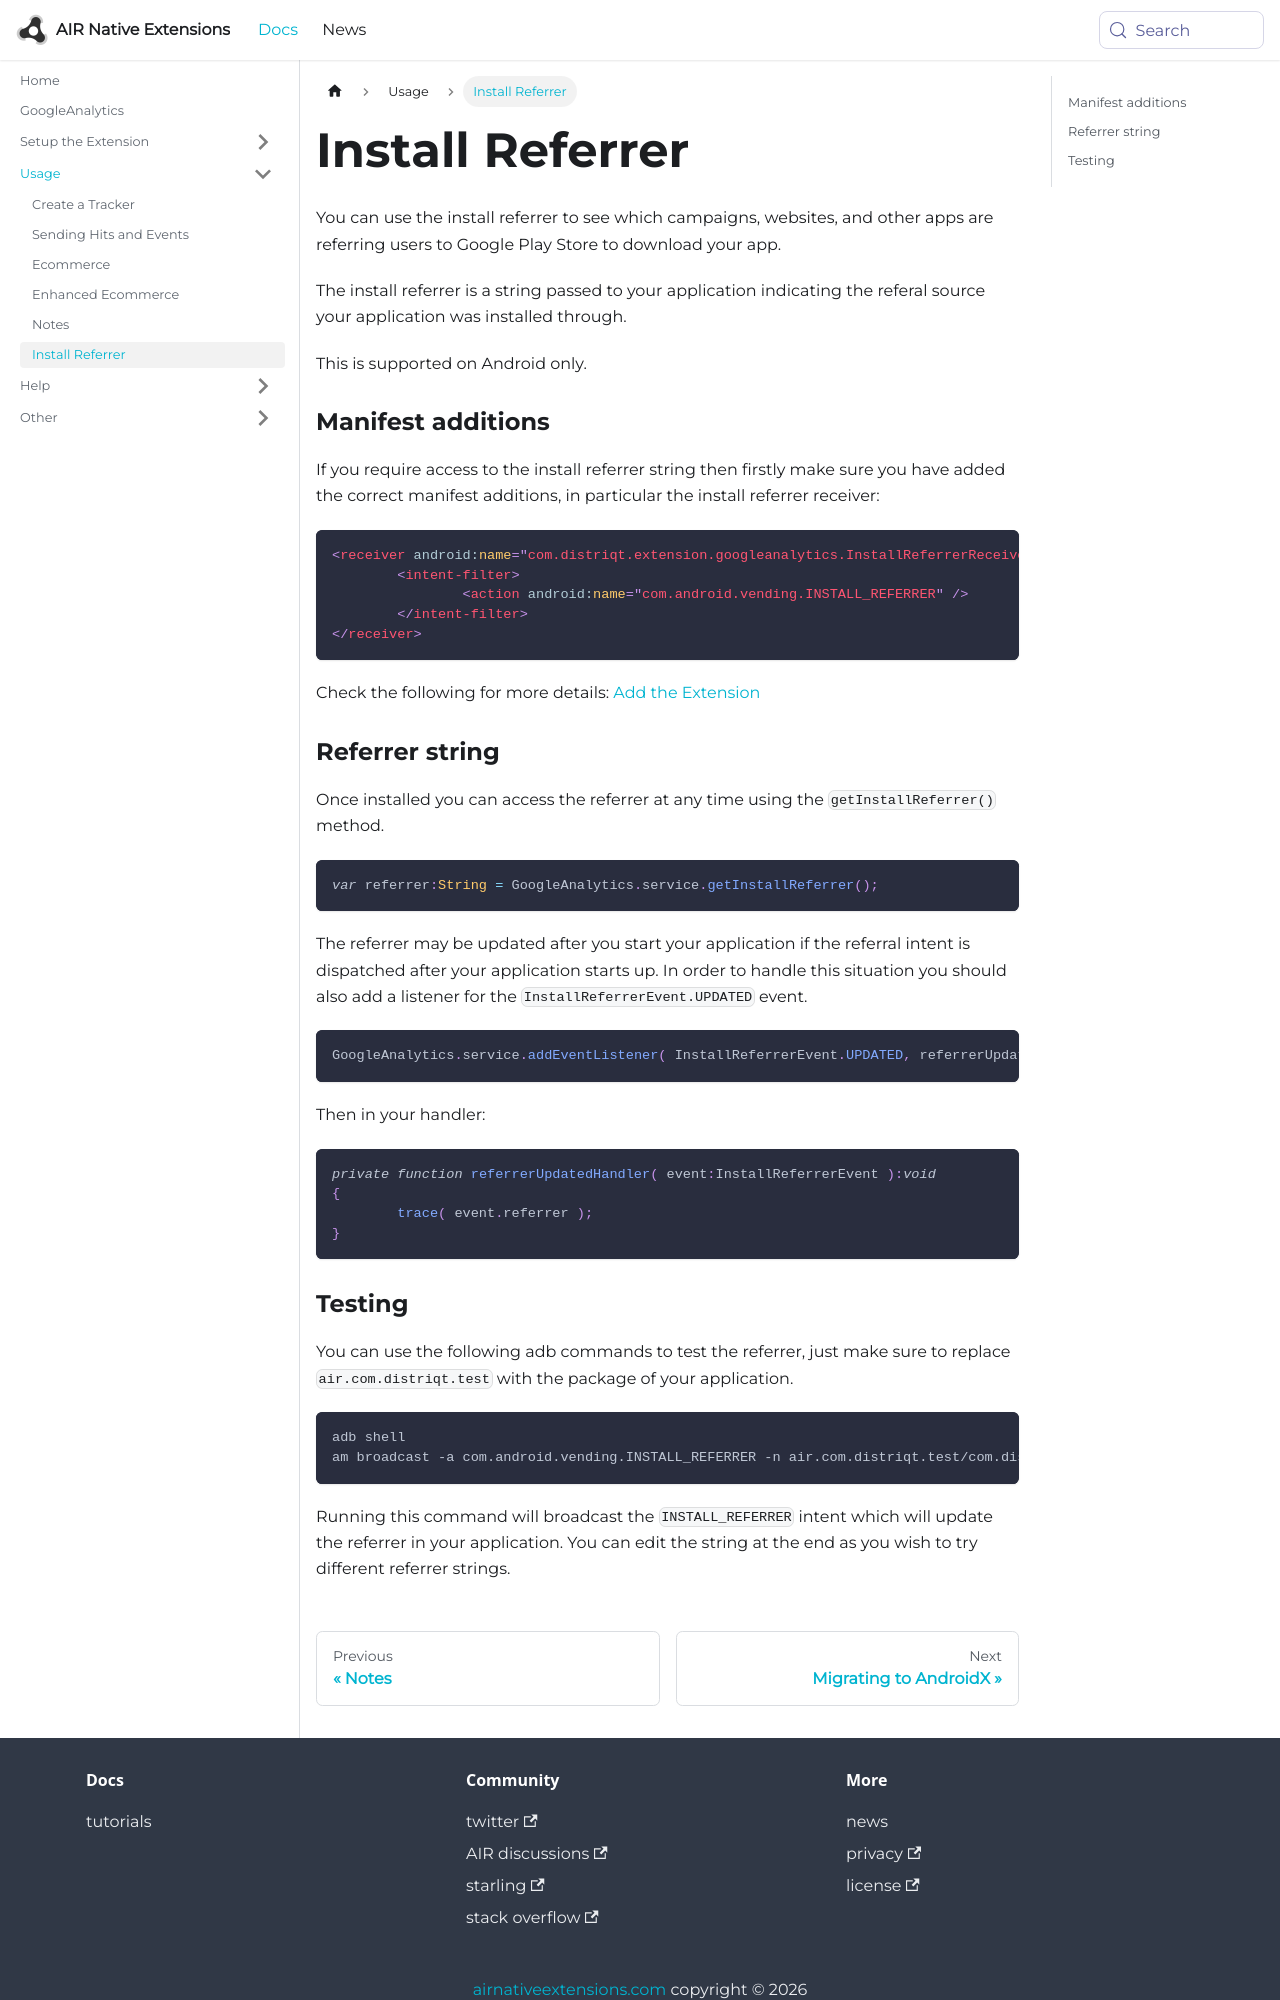

repository: airnativeextensions/nativeextensions-documentation · page: docs/googleanalytics/install-referrer/index.html · generator: docusaurus

---
title: Install Referrer
sidebar_label: Install Referrer
---


You can use the install referrer to see which campaigns, websites, 
and other apps are referring users to Google Play Store to download your app.

The install referrer is a string passed to your application indicating 
the referal source your application was installed through. 

This is supported on Android only.



### Manifest additions

If you require access to the install referrer string then firstly make sure you 
have added the correct manifest additions, in particular the install referrer receiver:

```xml
<receiver android:name="com.distriqt.extension.googleanalytics.InstallReferrerReceiver">
	<intent-filter>
		<action android:name="com.android.vending.INSTALL_REFERRER" />
	</intent-filter>
</receiver>
```

Check the following for more details: [Add the Extension](add-the-extension.mdx) 


### Referrer string

Once installed you can access the referrer at any time using the `getInstallReferrer()` method.

```actionscript
var referrer:String = GoogleAnalytics.service.getInstallReferrer();
```

The referrer may be updated after you start your application if the referral intent 
is dispatched after your application starts up. In order to handle this situation 
you should also add a listener for the `InstallReferrerEvent.UPDATED` event.

```actionscript
GoogleAnalytics.service.addEventListener( InstallReferrerEvent.UPDATED, referrerUpdatedHandler );
```

Then in your handler:

```actionscript
private function referrerUpdatedHandler( event:InstallReferrerEvent ):void 
{
	trace( event.referrer );
}
```
